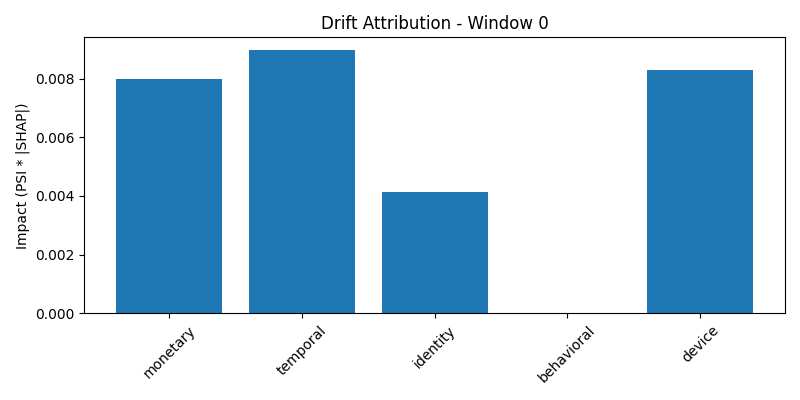

The file beside this chart, header and first rows:
group, impact, normalized_impact
monetary, 0.007968, 0.2714
temporal, 0.008957, 0.3051
identity, 0.004141, 0.1411
behavioral, 1.0832526926549886e-05, 0.000369
device, 0.008279, 0.282
